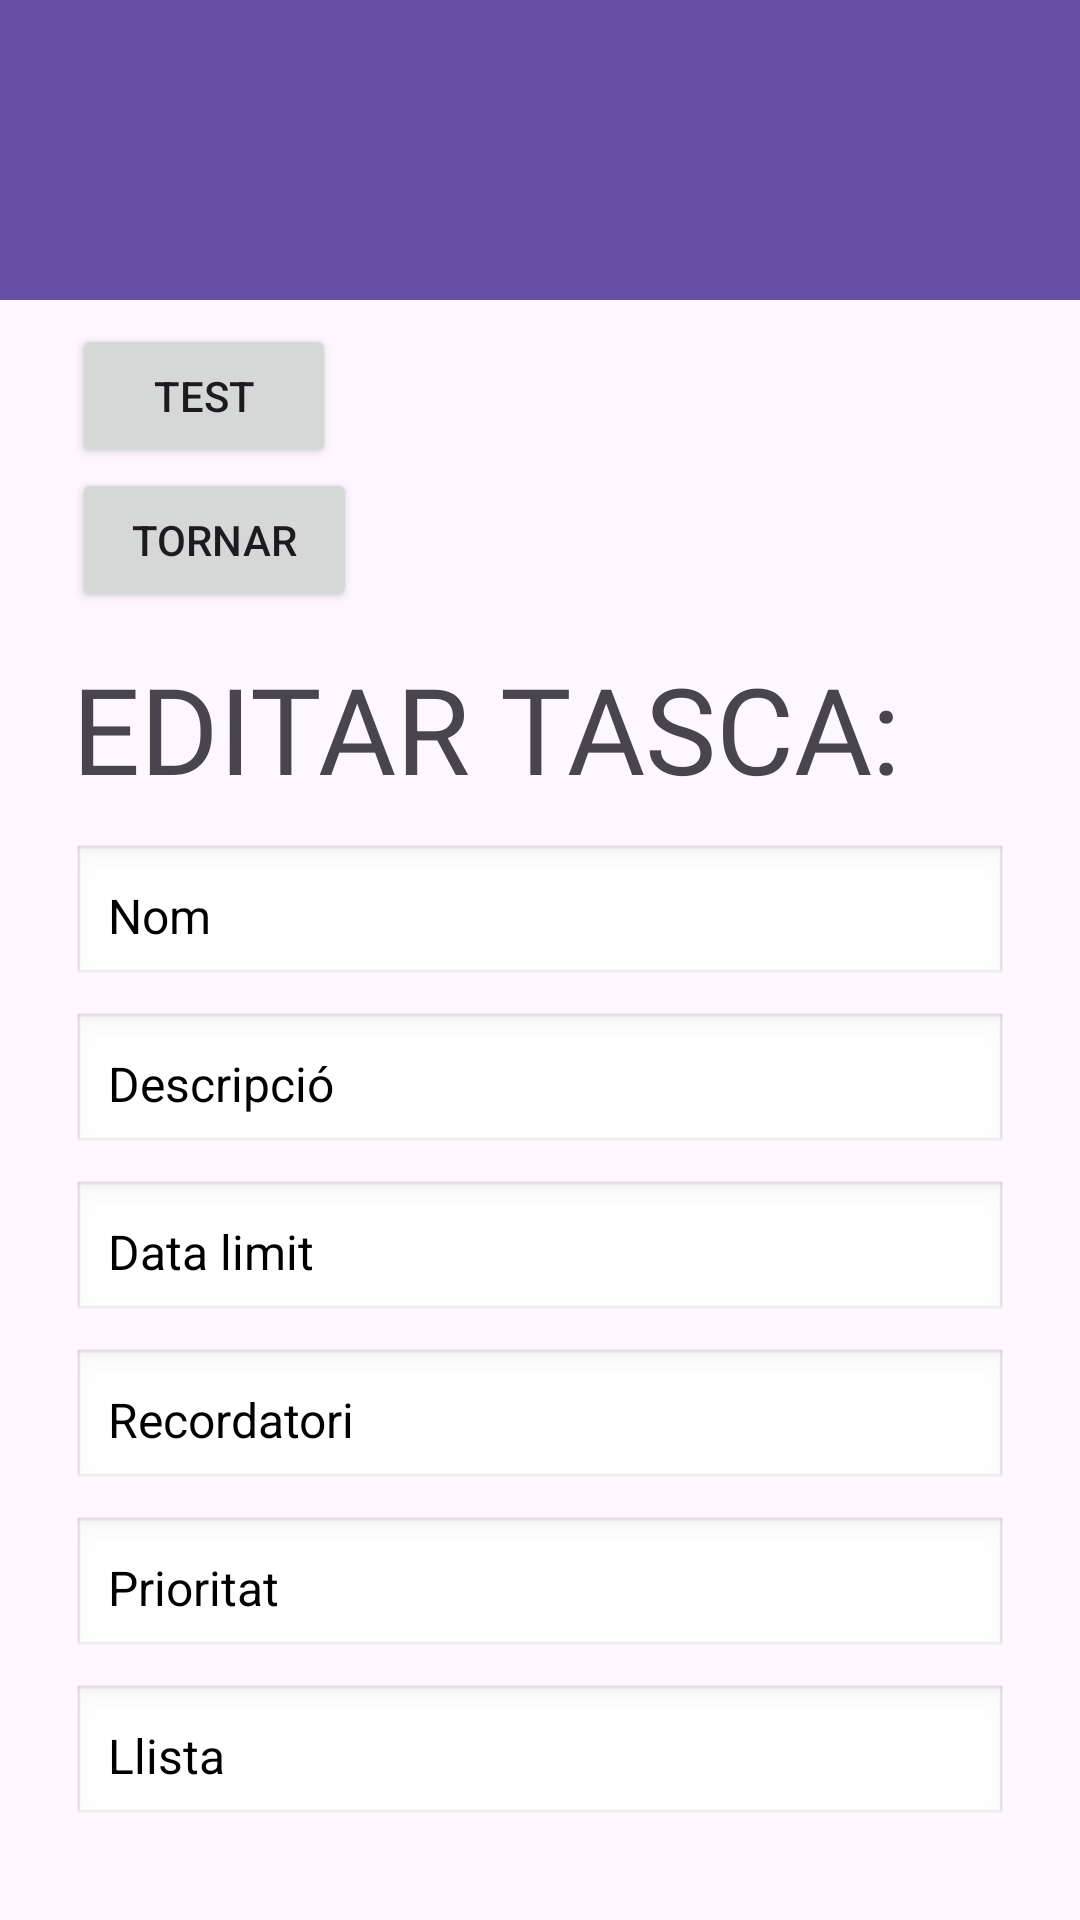

Android layout source for this screen:
<!-- AndroidManifest.xml: application theme Theme.ACT07_Menu_Llista_filtre -->
<!-- res/layout/activity_edit.xml -->
<?xml version="1.0" encoding="utf-8"?>
<LinearLayout
    xmlns:android="http://schemas.android.com/apk/res/android"
    xmlns:app="http://schemas.android.com/apk/res-auto"
    xmlns:tools="http://schemas.android.com/tools"
    android:id="@+id/main"
    android:layout_width="match_parent"
    android:layout_height="match_parent"
    android:orientation="vertical"
    tools:context=".EditActivity">

    <androidx.appcompat.widget.Toolbar
        android:id="@+id/my_toolbar"
        android:layout_height="100dp"
        android:layout_width="match_parent"
        android:background="?attr/colorPrimary"
        android:paddingTop="40dp"
        android:elevation="4dp"
        android:theme="@style/ThemeOverlay.Material3.ActionBar" />

    <Button
        android:id="@+id/btnTestNav"
        android:layout_width="wrap_content"
        android:layout_height="wrap_content"
        android:text="@string/test"
        android:layout_marginTop="8dp"
        android:layout_marginStart="24dp"/>


    <Button
        android:layout_width="wrap_content"
        android:layout_height="wrap_content"
        android:layout_gravity="start"
        android:layout_marginStart="24dp"
        android:layout_marginBottom="12dp"
        android:paddingHorizontal="20dp"
        android:paddingVertical="10dp"
        android:text="@string/btnTornar" />

    <TextView
        android:layout_width="wrap_content"
        android:layout_height="wrap_content"
        android:layout_marginBottom="12dp"
        android:layout_marginStart="24dp"
        android:fontFamily="@font/baloo2_extrabold"
        android:text="@string/tvEditarTasca"
        android:textColor="@color/brown"
        android:textAllCaps="true"
        android:textSize="40sp" />

    <EditText
        android:id="@+id/etName"
        android:layout_width="match_parent"
        android:layout_height="wrap_content"
        android:maxWidth="360dp"
        android:layout_marginStart="24dp"
        android:layout_marginEnd="24dp"
        android:layout_marginBottom="8dp"
        android:background="@android:drawable/edit_text"
        android:hint="@string/etNom"
        android:textColorHint="@color/black"
        android:padding="12dp"
        android:textSize="16sp"
        android:inputType="textPersonName"
        android:autofillHints="name"/>

    <EditText
        android:id="@+id/etDescripcio"
        android:layout_width="match_parent"
        android:layout_height="wrap_content"
        android:maxWidth="360dp"
        android:layout_marginStart="24dp"
        android:layout_marginEnd="24dp"
        android:layout_marginBottom="8dp"
        android:background="@android:drawable/edit_text"
        android:hint="@string/etDescripcio"
        android:textColorHint="@color/black"
        android:padding="12dp"
        android:textSize="16sp"
        android:inputType="text"
        android:autofillHints="name"/>

    <EditText
        android:id="@+id/etDataLimit"
        android:layout_width="match_parent"
        android:layout_height="wrap_content"
        android:maxWidth="360dp"
        android:layout_marginStart="24dp"
        android:layout_marginEnd="24dp"
        android:layout_marginBottom="8dp"
        android:background="@android:drawable/edit_text"
        android:hint="@string/etDataLimit"
        android:textColorHint="@color/black"
        android:inputType="date"
        android:padding="12dp"
        android:autofillHints="creditCardExpirationDate"
        android:textSize="16sp" />

    <EditText
        android:id="@+id/etRecordatori"
        android:layout_width="match_parent"
        android:layout_height="wrap_content"
        android:maxWidth="360dp"
        android:layout_marginStart="24dp"
        android:layout_marginEnd="24dp"
        android:layout_marginBottom="8dp"
        android:background="@android:drawable/edit_text"
        android:hint="@string/etRecordatori"
        android:textColorHint="@color/black"
        android:inputType="date"
        android:padding="12dp"
        android:textSize="16sp"
        android:autofillHints="creditCardExpirationDate"/>

    <EditText
        android:id="@+id/etPrioritat"
        android:layout_width="match_parent"
        android:layout_height="wrap_content"
        android:maxWidth="360dp"
        android:layout_marginStart="24dp"
        android:layout_marginEnd="24dp"
        android:layout_marginBottom="8dp"
        android:background="@android:drawable/edit_text"
        android:hint="@string/etPrioritat"
        android:textColorHint="@color/black"
        android:padding="12dp"
        android:textSize="16sp"
        android:inputType="text"
        android:autofillHints="name"/>

    <EditText
        android:id="@+id/etLlista"
        android:layout_width="match_parent"
        android:layout_height="wrap_content"
        android:maxWidth="360dp"
        android:layout_marginStart="24dp"
        android:layout_marginEnd="24dp"
        android:layout_marginBottom="24dp"
        android:background="@android:drawable/edit_text"
        android:hint="@string/etLlista"
        android:textColorHint="@color/black"
        android:padding="12dp"
        android:textSize="16sp"
        android:inputType="text"
        android:autofillHints="name"/>

    <androidx.constraintlayout.widget.ConstraintLayout
        android:layout_width="match_parent"
        android:layout_height="wrap_content"
        android:layout_marginTop="8dp"
        android:paddingStart="24dp"
        android:paddingEnd="24dp">

        <Button
            android:id="@+id/btnCancelar"
            android:layout_width="0dp"
            android:layout_height="wrap_content"
            android:text="@string/btnCancelar"
            android:textSize="18sp"
            android:paddingHorizontal="24dp"
            android:paddingVertical="12dp"
            app:layout_constraintStart_toStartOf="parent"
            app:layout_constraintEnd_toStartOf="@+id/btnDesar"
            app:layout_constraintTop_toTopOf="parent"
            app:layout_constraintBottom_toBottomOf="parent"
            app:layout_constraintHorizontal_weight="1"
            android:layout_marginEnd="8dp"/>

        <Button
            android:id="@+id/btnDesar"
            android:layout_width="0dp"
            android:layout_height="wrap_content"
            android:text="@string/btnDesar"
            android:textSize="18sp"
            android:paddingHorizontal="24dp"
            android:paddingVertical="12dp"
            app:layout_constraintStart_toEndOf="@id/btnCancelar"
            app:layout_constraintEnd_toEndOf="parent"
            app:layout_constraintTop_toTopOf="parent"
            app:layout_constraintBottom_toBottomOf="parent"
            app:layout_constraintHorizontal_weight="1" />

    </androidx.constraintlayout.widget.ConstraintLayout>
</LinearLayout>
<!-- resources referenced by this layout -->
<resources>
  <string name="btnCancelar">Cancel·lar</string>
  <string name="btnDesar">Desar</string>
  <string name="btnTornar">Tornar</string>
  <string name="etDataLimit">Data limit</string>
  <string name="etDescripcio">Descripció</string>
  <string name="etLlista">Llista</string>
  <string name="etNom">Nom</string>
  <string name="etPrioritat">Prioritat</string>
  <string name="etRecordatori">Recordatori</string>
  <string name="test">TEST</string>
  <string name="tvEditarTasca">Editar tasca:</string>
  <style name="Theme.ACT07_Menu_Llista_filtre" parent="Base.Theme.ACT07_Menu_Llista_filtre" />
  <style name="Base.Theme.ACT07_Menu_Llista_filtre" parent="Theme.Material3.DayNight.NoActionBar">
          
          
      </style>
  <!-- not gathered from this repository: default colours our renderer supplied (Android Studio template values) -->
  <color name="black">#FF000000</color>
</resources>
